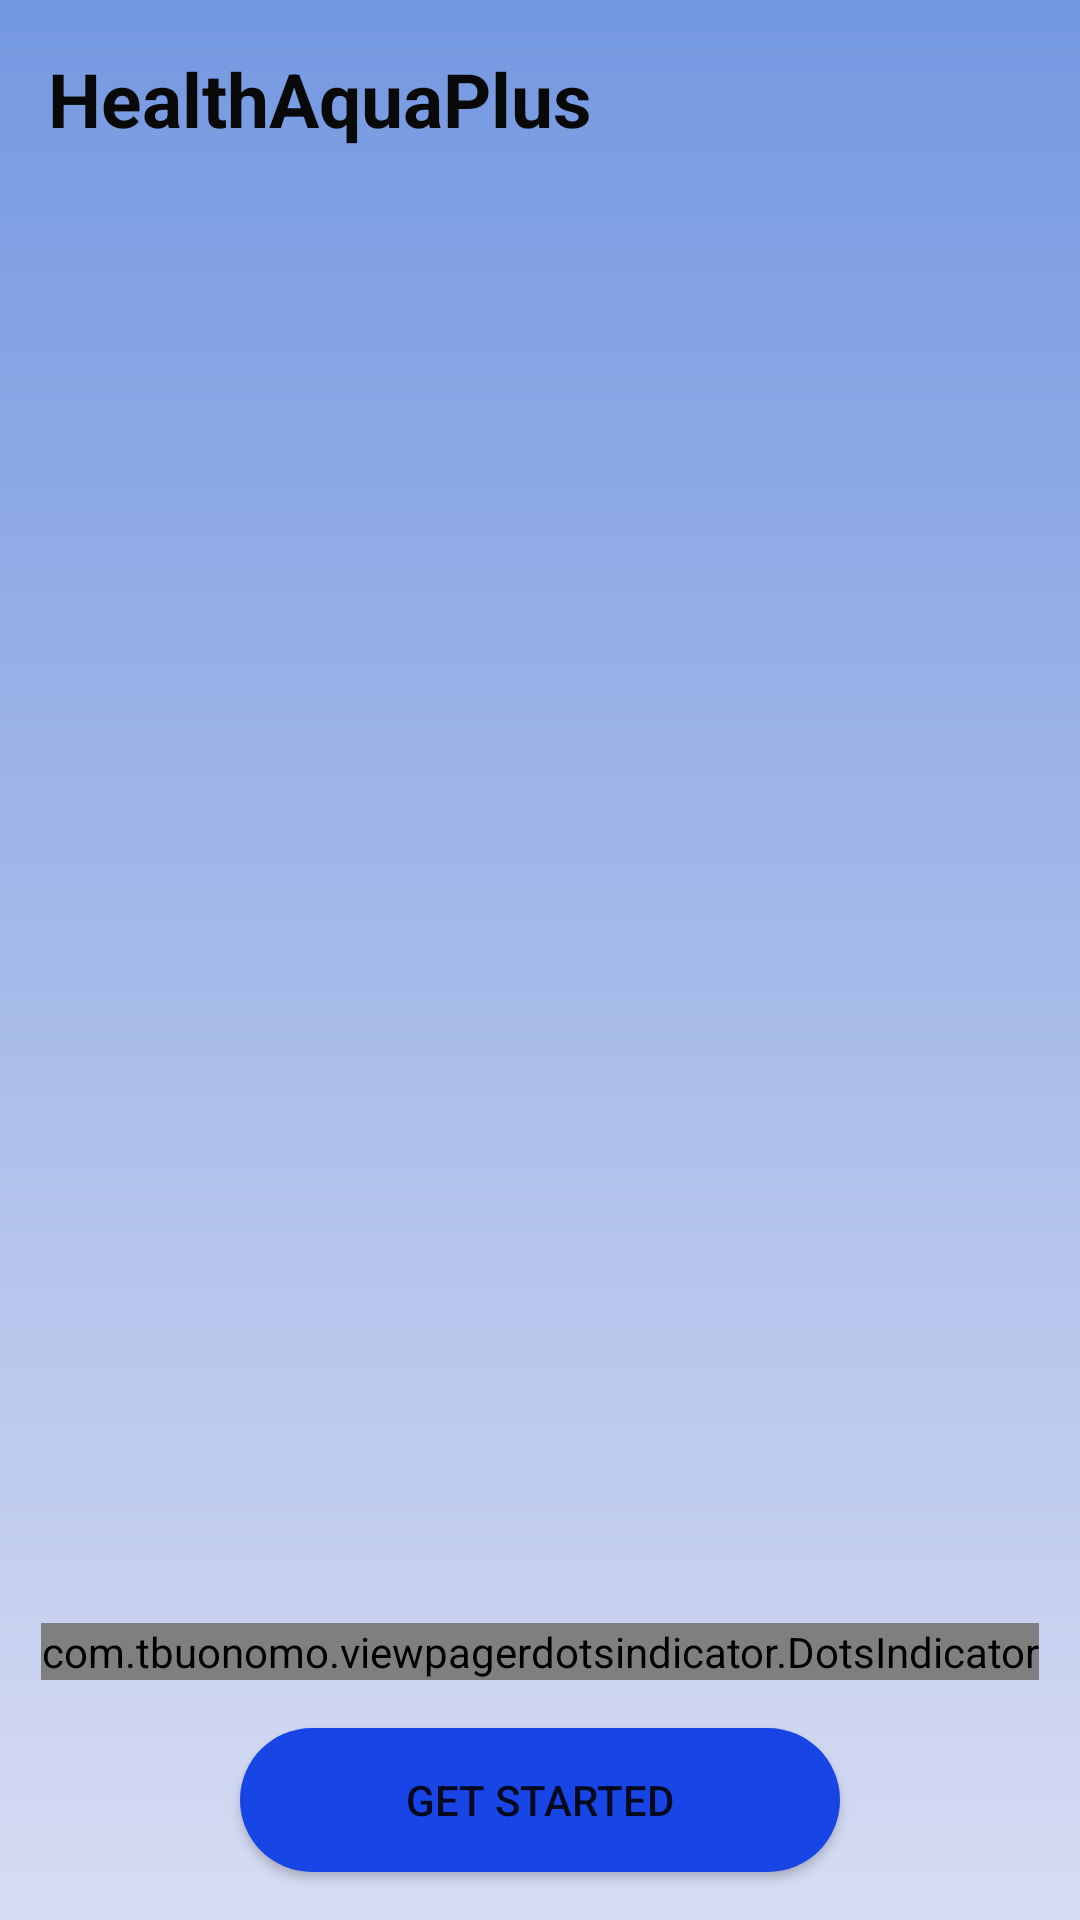

Produce the Android XML layout that renders to this screen, including the resource entries it uses.
<!-- AndroidManifest.xml: application theme Theme.HealthAquaPlus -->
<!-- res/layout/activity_walk_through.xml -->
<?xml version="1.0" encoding="utf-8"?>
<androidx.constraintlayout.widget.ConstraintLayout
    xmlns:android="http://schemas.android.com/apk/res/android"
    xmlns:tools="http://schemas.android.com/tools"
    xmlns:app="http://schemas.android.com/apk/res-auto"
    android:layout_width="match_parent"
    android:layout_height="match_parent"
    android:background="@drawable/splash_gradient"
    tools:context=".WalkThroughActivity">

    <TextView
        android:text="@string/app_name"
        android:textSize="25sp"
        android:textColor="@color/colorBlack"
        android:textStyle="bold"
        android:layout_width="wrap_content"
        android:layout_height="wrap_content"
        android:id="@+id/textView"
        app:layout_constraintStart_toStartOf="parent"
        android:layout_marginStart="16dp"
        app:layout_constraintTop_toTopOf="parent"
        android:layout_marginTop="16dp"/>

    <androidx.viewpager.widget.ViewPager
        android:layout_width="0dp"
        android:layout_height="0dp"
        app:layout_constraintStart_toStartOf="parent"
        app:layout_constraintEnd_toEndOf="parent"
        android:id="@+id/walkThroughPager"
        app:layout_constraintHorizontal_bias="0.0"
        app:layout_constraintBottom_toTopOf="@+id/indicator"
        android:layout_marginTop="8dp"
        app:layout_constraintTop_toBottomOf="@+id/textView"/>

    <Button
        android:text="@string/get_started"
        android:background="@drawable/walk_through_button_bg"
        android:layout_width="200dp"
        android:layout_height="wrap_content"
        android:id="@+id/getStarted"
        app:layout_constraintEnd_toEndOf="parent"
        android:layout_marginEnd="8dp"
        android:layout_marginBottom="16dp"
        app:layout_constraintBottom_toBottomOf="parent"
        android:layout_marginStart="8dp"
        app:layout_constraintStart_toStartOf="parent"/>
    <com.tbuonomo.viewpagerdotsindicator.DotsIndicator
        android:layout_width="wrap_content"
        android:layout_height="wrap_content"
        app:dotsSpacing="2dp"
        app:dotsColor="@color/grey"
        app:dotsSize="12dp"
        android:id="@+id/indicator"
        android:layout_marginStart="8dp"
        app:layout_constraintStart_toStartOf="parent"
        android:layout_marginEnd="8dp"
        app:layout_constraintEnd_toEndOf="parent"
        app:layout_constraintHorizontal_bias="0.498"
        app:layout_constraintBottom_toTopOf="@+id/getStarted"
        android:layout_marginBottom="16dp">

    </com.tbuonomo.viewpagerdotsindicator.DotsIndicator>

</androidx.constraintlayout.widget.ConstraintLayout>
<!-- resources referenced by this layout -->
<resources>
  <color name="colorBlack">#090909</color>
  <color name="grey">#A5A3A3</color>
  <!-- drawable splash_gradient (drawable) -->
  <?xml version="1.0" encoding="utf-8"?>
  <shape xmlns:android="http://schemas.android.com/apk/res/android"       android:shape="rectangle">
      <gradient
          android:startColor="#D7DCF2"
          android:endColor="#7498E1"
          android:angle="90"/>
  </shape>
  <!-- drawable walk_through_button_bg (drawable) -->
  <?xml version="1.0" encoding="utf-8"?>
  <shape xmlns:android="http://schemas.android.com/apk/res/android"
      android:shape="rectangle">
      <solid android:color="@color/colorSecondary"/>
      <corners android:radius="25dp"/>
  </shape>
  <string name="app_name">HealthAquaPlus</string>
  <string name="get_started">Get Started</string>
  <style name="Theme.HealthAquaPlus" parent="Theme.MaterialComponents.DayNight.DarkActionBar">
          
          <item name="colorPrimary">@color/purple_500</item>
          <item name="colorPrimaryVariant">@color/purple_700</item>
          <item name="colorOnPrimary">@color/white</item>
          
          <item name="colorSecondary">@color/teal_200</item>
          <item name="colorSecondaryVariant">@color/teal_700</item>
          <item name="colorOnSecondary">@color/black</item>
          
          <item name="android:statusBarColor" tools:targetApi="l">?attr/colorPrimaryVariant</item>
          
      </style>
  <color name="colorSecondary">#1845E6</color>
  <color name="purple_500">#FF6200EE</color>
  <color name="purple_700">#FF3700B3</color>
  <color name="white">#FFFFFFFF</color>
  <color name="teal_200">#FF03DAC5</color>
  <color name="teal_700">#FF018786</color>
  <color name="black">#FF000000</color>
</resources>
